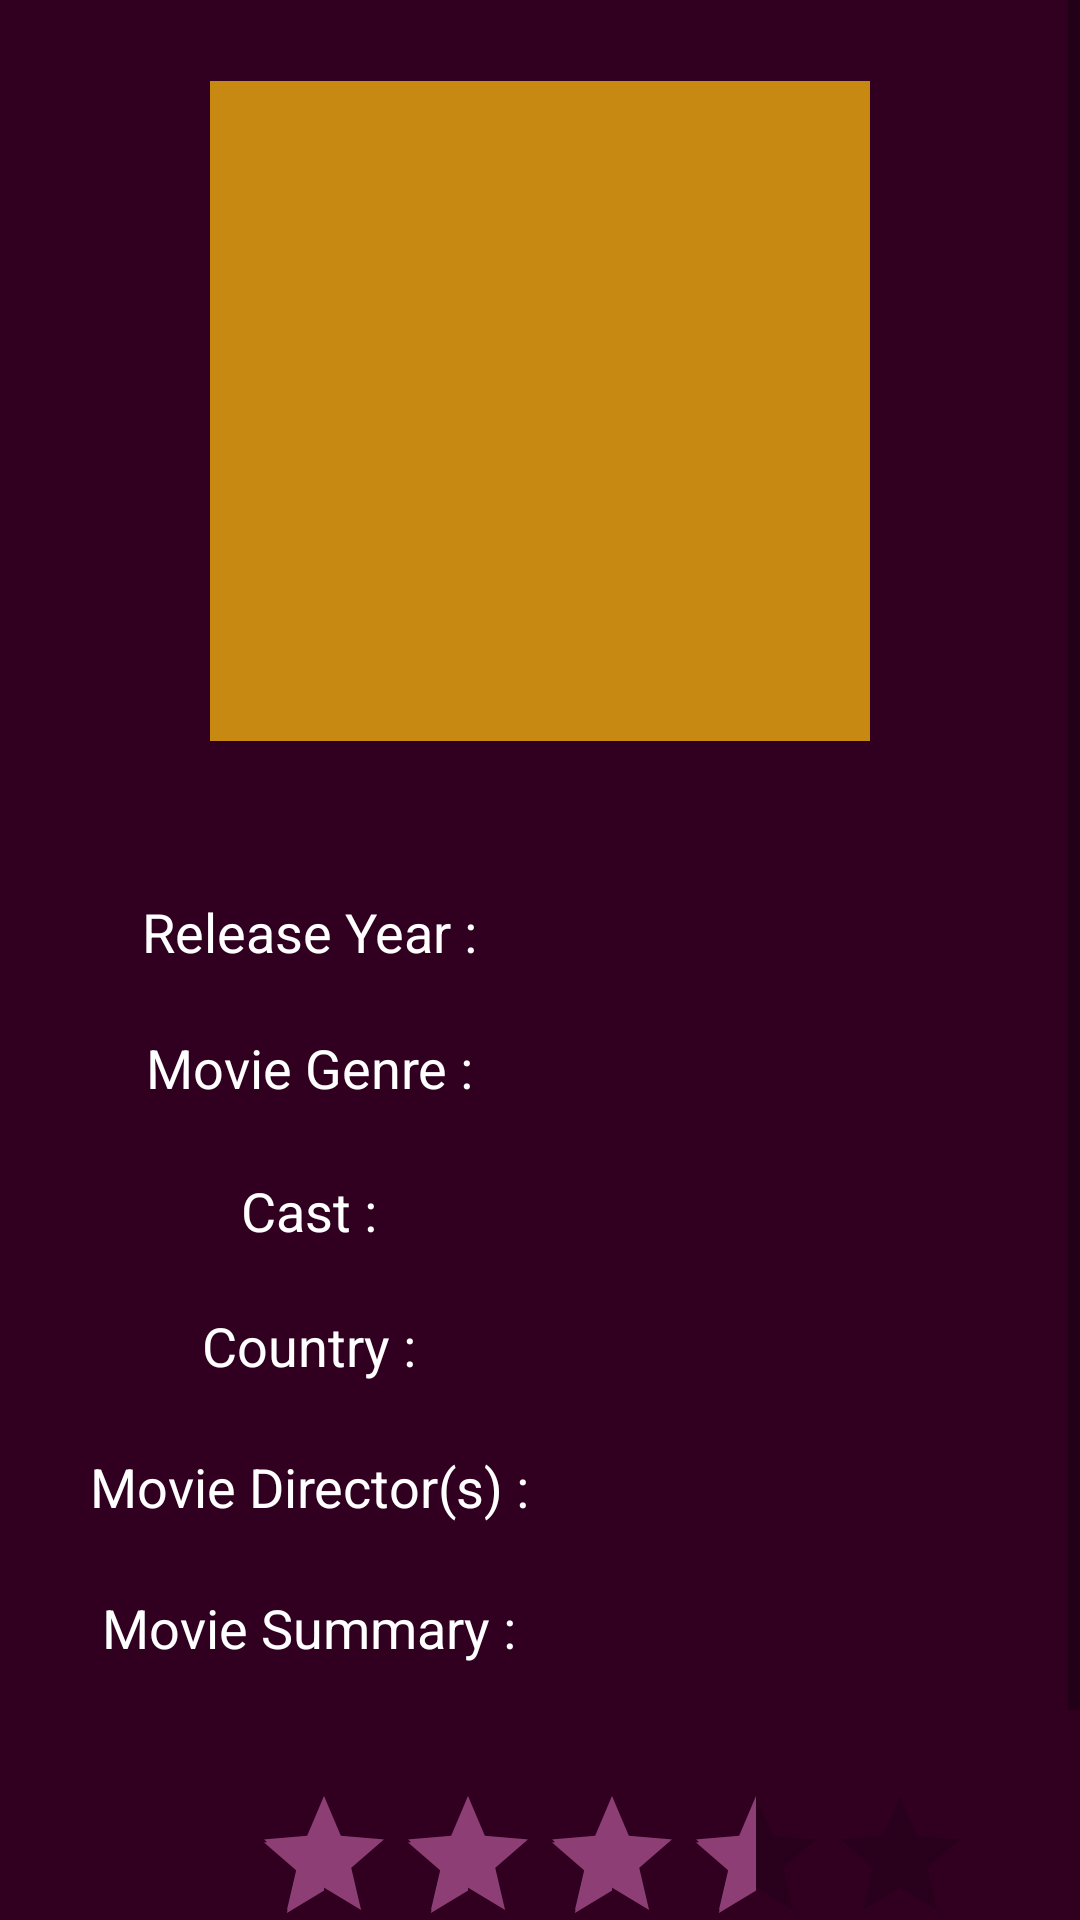

Write the Android layout XML for this screen, with the resource values it uses.
<!-- AndroidManifest.xml: application theme AppTheme -->
<!-- res/layout/activity_movie_view.xml -->
<?xml version="1.0" encoding="utf-8"?>
<androidx.constraintlayout.widget.ConstraintLayout xmlns:android="http://schemas.android.com/apk/res/android"
    xmlns:app="http://schemas.android.com/apk/res-auto"
    xmlns:tools="http://schemas.android.com/tools"
    android:layout_width="match_parent"
    android:layout_height="match_parent"
    android:orientation="vertical"
    tools:context=".MovieView"
    android:background="@color/colorPrimaryDark">

    <ScrollView
        android:layout_width="match_parent"
        android:layout_height="match_parent"
        tools:layout_editor_absoluteX="0dp"
        tools:layout_editor_absoluteY="0dp">

        <androidx.constraintlayout.widget.ConstraintLayout
            android:layout_width="match_parent"
            android:layout_height="wrap_content">

    <ImageView
        android:id="@+id/movieSelected_movieImage"
        android:layout_width="220dp"
        android:layout_height="220dp"
        android:layout_marginTop="27dp"
        android:background="@color/colorSecondaryDark"
        app:layout_constraintBottom_toTopOf="@+id/movieSelected_name"
        app:layout_constraintEnd_toEndOf="parent"
        app:layout_constraintStart_toStartOf="parent"
        app:layout_constraintTop_toTopOf="parent" />

    <TextView
        android:id="@+id/movieSelected_name"
        android:layout_width="411dp"
        android:layout_height="40dp"
        android:layout_weight="1"
        android:gravity="center"
        android:textColor="#FFFFFF"
        android:autoSizeTextType="uniform"
        android:textSize="20dp"
        android:textStyle="bold"
        app:layout_constraintStart_toStartOf="parent"
        app:layout_constraintTop_toBottomOf="@+id/movieSelected_movieImage" />

    <TextView
        android:id="@+id/movieSelected_releaseYearLabel"
        android:layout_width="206dp"
        android:layout_height="42dp"
        android:gravity="center"
        android:textColor="#FFFFFF"
        android:text="Release Year :"
        android:textSize="18dp"
        app:layout_constraintBottom_toTopOf="@+id/movieSelected_genreLabel"
        app:layout_constraintEnd_toStartOf="@+id/movieSelected_releaseYear"
        app:layout_constraintStart_toStartOf="parent"
        app:layout_constraintTop_toBottomOf="@+id/movieSelected_name" />

    <TextView
        android:id="@+id/movieSelected_releaseYear"
        android:layout_width="202dp"
        android:layout_height="44dp"
        android:layout_weight="1"
        android:textColor="#FFFFFF"
        android:gravity="center"
        android:textSize="18dp"
        android:textStyle="italic"
        app:layout_constraintBottom_toTopOf="@+id/movieSelected_genre"
        app:layout_constraintStart_toEndOf="@+id/movieSelected_releaseYearLabel"
        app:layout_constraintTop_toBottomOf="@+id/movieSelected_name" />

    <TextView
        android:id="@+id/movieSelected_genreLabel"
        android:layout_width="206dp"
        android:layout_height="44dp"
        android:textColor="#FFFFFF"
        android:gravity="center"
        android:text="Movie Genre :"
        android:textSize="18dp"
        app:layout_constraintBottom_toTopOf="@+id/movieSelected_castLabel"
        app:layout_constraintEnd_toStartOf="@+id/movieSelected_genre"
        app:layout_constraintStart_toStartOf="parent"
        app:layout_constraintTop_toBottomOf="@+id/movieSelected_releaseYear" />

    <TextView
        android:id="@+id/movieSelected_genre"
        android:layout_width="202dp"
        android:layout_height="44dp"
        android:layout_weight="1"
        android:gravity="center"
        android:inputType="textMultiLine"
        android:textColor="#FFFFFF"
        android:textSize="18dp"
        android:textStyle="italic"
        app:layout_constraintBottom_toTopOf="@+id/movieSelected_castLabel"
        app:layout_constraintStart_toEndOf="@+id/movieSelected_genreLabel"
        app:layout_constraintTop_toBottomOf="@+id/movieSelected_releaseYear" />

    <TextView
        android:id="@+id/movieSelected_castLabel"
        android:layout_width="206dp"
        android:layout_height="44dp"
        android:layout_marginTop="3dp"
        android:gravity="center"
        android:text="Cast :"
        android:textColor="#FFFFFF"
        android:textSize="18dp"
        app:layout_constraintBottom_toTopOf="@+id/movieSelected_countryLabel"
        app:layout_constraintEnd_toStartOf="@+id/movieSelected_cast"
        app:layout_constraintStart_toStartOf="parent"
        app:layout_constraintTop_toBottomOf="@+id/movieSelected_genreLabel" />

    <TextView
        android:id="@+id/movieSelected_cast"
        android:layout_width="202dp"
        android:layout_height="44dp"
        android:layout_marginTop="3dp"
        android:layout_weight="1"
        android:gravity="center"
        android:inputType="textMultiLine"
        android:autoSizeTextType="uniform"
        android:singleLine="false"
        android:textColor="#FFFFFF"
        android:textSize="18dp"
        android:textStyle="italic"
        app:layout_constraintBottom_toTopOf="@+id/movieSelected_countryLabel"
        app:layout_constraintStart_toEndOf="@+id/movieSelected_castLabel"
        app:layout_constraintTop_toBottomOf="@+id/movieSelected_genre" />

    <TextView
        android:id="@+id/movieSelected_countryLabel"
        android:layout_width="206dp"
        android:layout_height="44dp"
        android:gravity="center"
        android:text="Country :"
        android:textSize="18dp"
        android:textColor="#FFFFFF"
        app:layout_constraintBottom_toTopOf="@+id/movieSelected_directorLabel"
        app:layout_constraintEnd_toStartOf="@+id/movieSelected_country"
        app:layout_constraintStart_toStartOf="parent"
        app:layout_constraintTop_toBottomOf="@+id/movieSelected_castLabel" />

    <TextView
        android:id="@+id/movieSelected_country"
        android:layout_width="202dp"
        android:layout_height="44dp"
        android:layout_weight="1"
        android:gravity="center"
        android:textSize="18dp"
        android:textColor="#FFFFFF"
        android:textStyle="italic"
        app:layout_constraintBottom_toTopOf="@+id/movieSelected_directorLabel"
        app:layout_constraintStart_toEndOf="@+id/movieSelected_countryLabel"
        app:layout_constraintTop_toBottomOf="@+id/movieSelected_cast" />

    <TextView
        android:id="@+id/movieSelected_directorLabel"
        android:layout_width="206dp"
        android:layout_height="44dp"
        android:layout_marginTop="3dp"
        android:gravity="center"
        android:text="Movie Director(s) :"
        android:textColor="#FFFFFF"
        android:textSize="18dp"
        app:layout_constraintBottom_toTopOf="@+id/movieSelected_summaryLabel"
        app:layout_constraintEnd_toStartOf="@+id/movieSelected_director"
        app:layout_constraintStart_toStartOf="parent"
        app:layout_constraintTop_toBottomOf="@+id/movieSelected_countryLabel" />

    <TextView
        android:id="@+id/movieSelected_director"
        android:layout_width="202dp"
        android:layout_height="44dp"
        android:layout_marginTop="3dp"
        android:layout_weight="1"
        android:gravity="center"
        android:inputType="textMultiLine"
        android:textColor="#FFFFFF"
        android:textSize="18dp"
        android:textStyle="italic"
        app:layout_constraintBottom_toTopOf="@+id/movieSelected_summaryLabel"
        app:layout_constraintStart_toEndOf="@+id/movieSelected_directorLabel"
        app:layout_constraintTop_toBottomOf="@+id/movieSelected_country" />

    <TextView
        android:id="@+id/movieSelected_summaryLabel"
        android:layout_width="206dp"
        android:layout_height="44dp"
        android:layout_marginTop="3dp"
        android:gravity="center"
        android:text="Movie Summary :"
        android:textColor="#FFFFFF"
        android:textSize="18dp"
        app:layout_constraintEnd_toStartOf="@+id/movieSelected_summary"
        app:layout_constraintStart_toStartOf="parent"
        app:layout_constraintTop_toBottomOf="@+id/movieSelected_directorLabel" />

    <TextView
        android:id="@+id/movieSelected_summary"
        android:layout_width="202dp"
        android:layout_height="44dp"
        android:layout_marginTop="3dp"
        android:layout_weight="1"
        android:autoSizeTextType="uniform"
        android:gravity="center"
        android:inputType="textMultiLine"
        android:textColor="#FFFFFF"
        android:textSize="18dp"
        android:textStyle="italic"
        app:layout_constraintStart_toEndOf="@+id/movieSelected_summaryLabel"
        app:layout_constraintTop_toBottomOf="@+id/movieSelected_director" />

            <Button
                android:id="@+id/btn_addMovietoWatchList"
                android:layout_width="145dp"
                android:layout_height="56dp"
                android:layout_marginStart="60dp"
                android:layout_marginTop="8dp"
                android:layout_marginBottom="3dp"
                android:background="@color/colorSecondary"
                android:elevation="3dp"
                android:text="Add Movie to Watchlist"
                app:layout_constraintBottom_toBottomOf="parent"
                app:layout_constraintStart_toEndOf="@+id/btn_addMovietoMemoir"
                app:layout_constraintTop_toBottomOf="@+id/ratingBar_movieImdb" />

            <Button
                android:id="@+id/btn_addMovietoMemoir"
                android:layout_width="145dp"
                android:layout_height="56dp"
                android:layout_marginStart="28dp"
                android:layout_marginTop="8dp"
                android:layout_marginEnd="61dp"
                android:background="@color/colorSecondary"
                android:elevation="3dp"
                android:text="Add Movie to Memoir"
                app:layout_constraintBottom_toBottomOf="parent"
                app:layout_constraintEnd_toStartOf="@+id/btn_addMovietoWatchList"
                app:layout_constraintStart_toStartOf="parent"
                app:layout_constraintTop_toBottomOf="@+id/ratingBar_movieImdb" />

            <RatingBar
                android:id="@+id/ratingBar_movieImdb"
                android:layout_width="wrap_content"
                android:layout_height="wrap_content"
                android:layout_marginStart="84dp"
                android:layout_marginTop="28dp"
                android:numStars="5"
                android:rating="3.5"
                app:layout_constraintStart_toStartOf="parent"
                app:layout_constraintTop_toBottomOf="@+id/movieSelected_summary"
                android:clickable="false"/>

        </androidx.constraintlayout.widget.ConstraintLayout>
    </ScrollView>

</androidx.constraintlayout.widget.ConstraintLayout>
<!-- resources referenced by this layout -->
<resources>
  <color name="colorPrimaryDark">#310021</color>
  <color name="colorSecondary">#ffb949</color>
  <color name="colorSecondaryDark">#c88912</color>
  <style name="AppTheme" parent="Theme.AppCompat.Light.DarkActionBar">
          <item name="colorPrimary">@color/colorPrimary</item>
          <item name="colorPrimaryDark">@color/colorPrimaryDark</item> <item name="colorAccent">@color/colorAccent</item>
      </style>
  <color name="colorPrimary">#5d1049</color>
  <color name="colorAccent">#8d3f75</color>
</resources>
